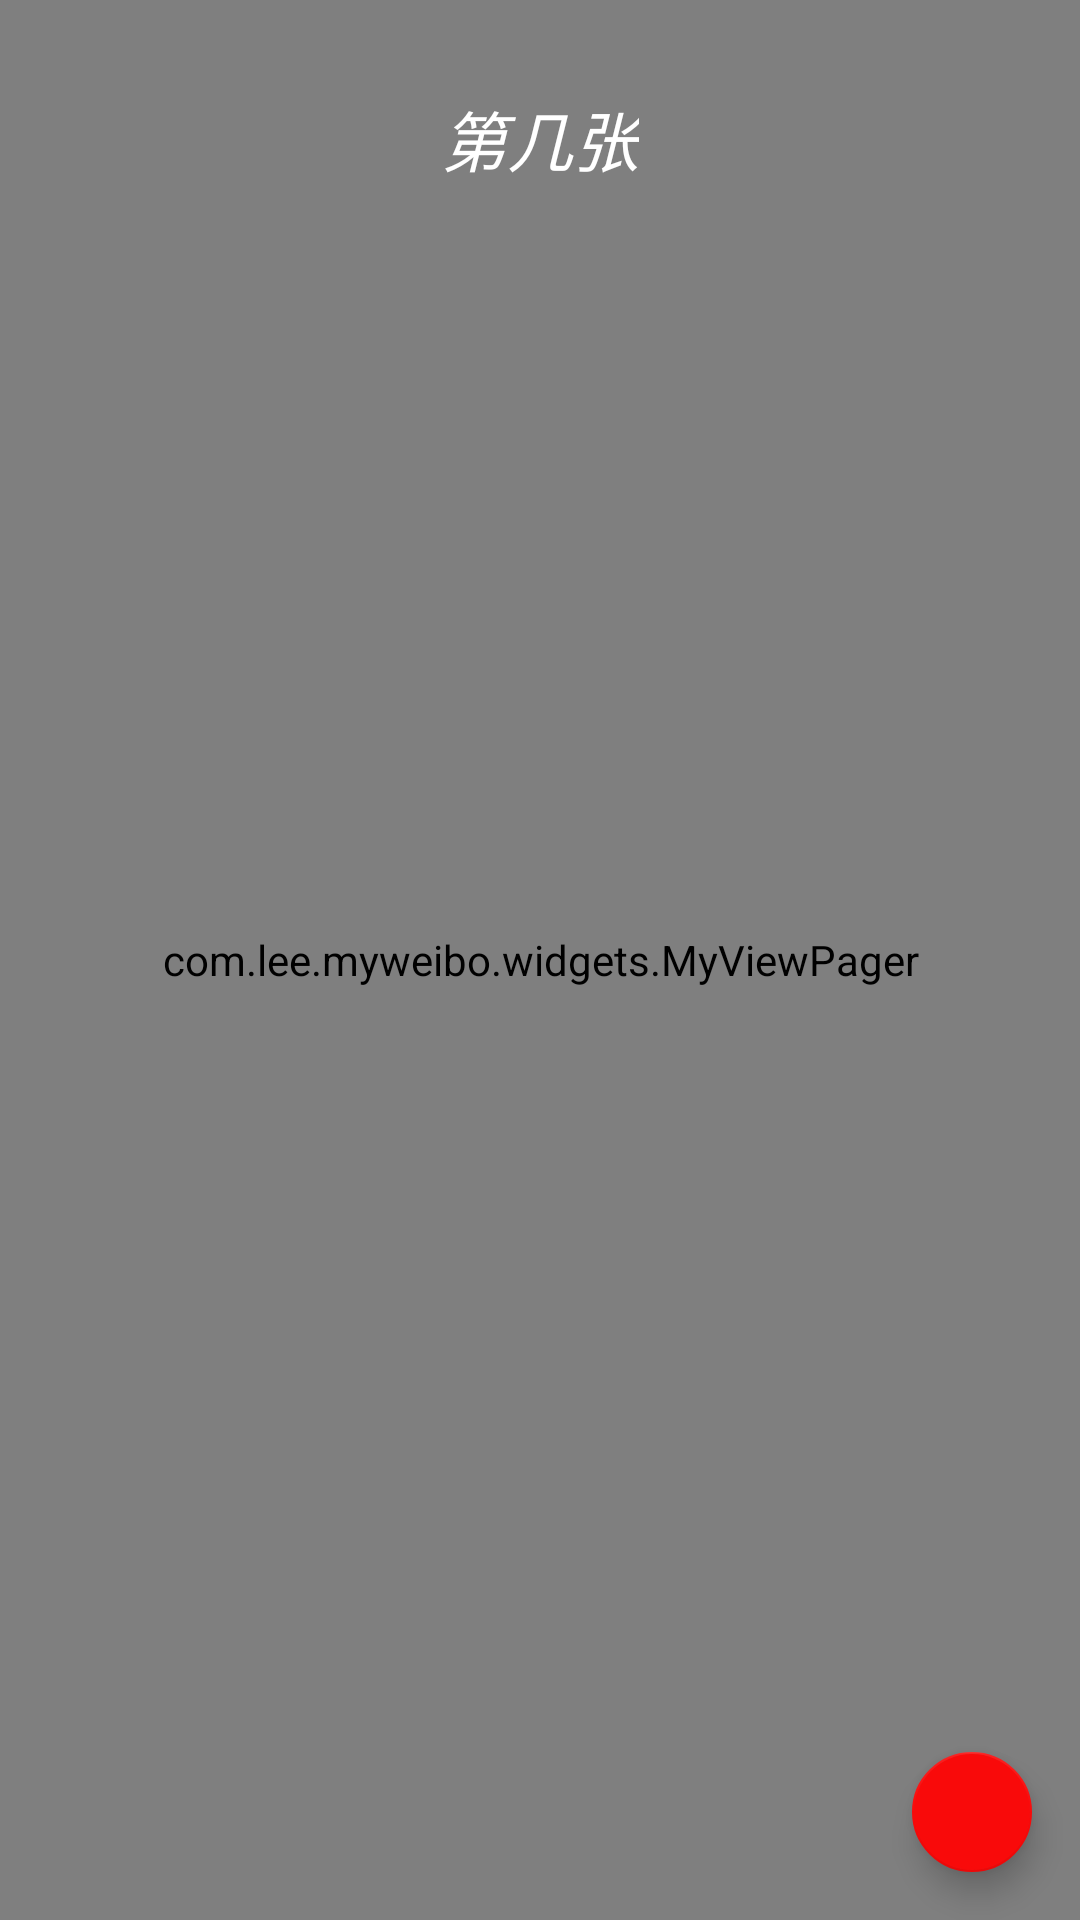

Android layout source for this screen:
<!-- AndroidManifest.xml: application theme AppTheme -->
<!-- res/layout/activity_photos.xml -->
<?xml version="1.0" encoding="utf-8"?>
<android.support.design.widget.CoordinatorLayout
    xmlns:android="http://schemas.android.com/apk/res/android"
    android:layout_width="match_parent"
    android:layout_height="match_parent"
    android:fitsSystemWindows="true">

    <RelativeLayout xmlns:android="http://schemas.android.com/apk/res/android"
        android:layout_width="match_parent"
        android:background="#000000"
        android:layout_height="match_parent"
        xmlns:app="http://schemas.android.com/apk/res-auto">

        <com.lee.myweibo.widgets.MyViewPager
            android:id="@+id/vp_photosContainer"
            android:layout_width="match_parent"
            android:layout_height="match_parent">

        </com.lee.myweibo.widgets.MyViewPager>
        <TextView
            android:id="@+id/tv_whichPhoto"
            android:layout_marginTop="30dp"
            android:layout_width="wrap_content"
            android:text="第几张"
            android:textStyle="italic"

            style="@android:style/TextAppearance.DeviceDefault.Large.Inverse"
            android:layout_centerHorizontal="true"
            android:layout_height="wrap_content" />
        <android.support.design.widget.FloatingActionButton
            android:layout_width="wrap_content"
            app:fabSize="mini"
            android:id="@+id/fab_save"
            android:src="@drawable/ic_save"
            android:layout_margin="16dp"
            android:layout_alignParentBottom="true"
            android:layout_alignParentRight="true"
            android:layout_height="wrap_content" />
    </RelativeLayout>
</android.support.design.widget.CoordinatorLayout>
<!-- resources referenced by this layout -->
<resources>
  <style name="AppTheme" parent="Theme.AppCompat.Light.NoActionBar">
          
          <item name="colorPrimary">@color/colorOrange</item>
          <item name="colorPrimaryDark">@color/colorOrange</item>
          <item name="colorAccent">@color/colorOrange</item>
  
      </style>
  <color name="colorOrange">#F90A0A</color>
</resources>
